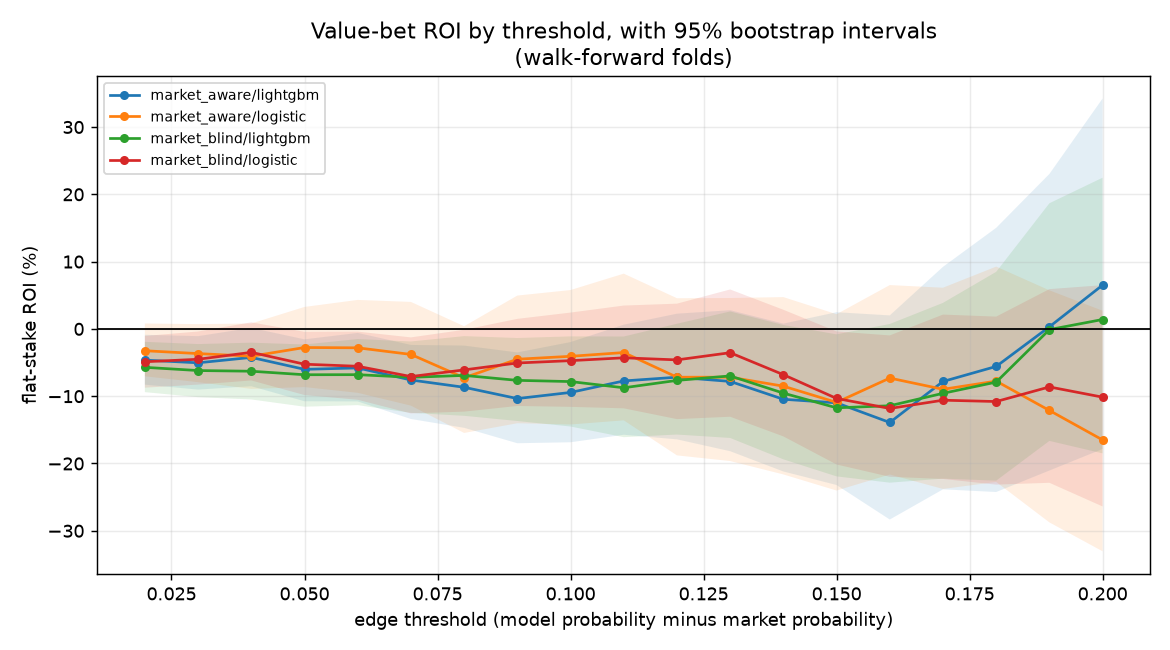

The file beside this chart, header and first rows:
track, model, threshold, n_bets, flat_roi, roi_lo, roi_hi
market_aware, lightgbm, 0.02, 10655, -0.04636, -0.08281, -0.008774
market_aware, lightgbm, 0.03, 9413, -0.05039, -0.0902, -0.01077
market_aware, lightgbm, 0.04, 8244, -0.04236, -0.08513, 0.001496
market_aware, lightgbm, 0.05, 7141, -0.0601, -0.1075, -0.01549
market_aware, lightgbm, 0.06, 6129, -0.05799, -0.1078, -0.00598
market_aware, lightgbm, 0.07, 5208, -0.07592, -0.1339, -0.02381
market_aware, lightgbm, 0.08, 4402, -0.08674, -0.147, -0.0248
market_aware, lightgbm, 0.09, 3726, -0.1035, -0.1699, -0.03494
market_aware, lightgbm, 0.1, 3139, -0.09442, -0.1685, -0.01959
market_aware, lightgbm, 0.11, 2632, -0.07732, -0.1573, 0.006248
market_aware, lightgbm, 0.12, 2174, -0.07178, -0.1641, 0.0226
market_aware, lightgbm, 0.13, 1768, -0.07803, -0.1817, 0.02776
market_aware, lightgbm, 0.14, 1428, -0.1046, -0.2119, 0.007846
market_aware, lightgbm, 0.15, 1143, -0.1099, -0.2319, 0.0248
market_aware, lightgbm, 0.16, 917, -0.1391, -0.2833, 0.02007
market_aware, lightgbm, 0.17, 738, -0.07813, -0.2384, 0.09225
market_aware, lightgbm, 0.18, 604, -0.05575, -0.2424, 0.1502
market_aware, lightgbm, 0.19, 480, 0.003146, -0.2104, 0.2303
market_aware, lightgbm, 0.2, 362, 0.06511, -0.1784, 0.3424
market_aware, logistic, 0.02, 9242, -0.03245, -0.07042, 0.008044
market_aware, logistic, 0.03, 7483, -0.03665, -0.0791, 0.007113
market_aware, logistic, 0.04, 5826, -0.0406, -0.08917, 0.008049
market_aware, logistic, 0.05, 4505, -0.02765, -0.08642, 0.03265
market_aware, logistic, 0.06, 3490, -0.0281, -0.09493, 0.04309
market_aware, logistic, 0.07, 2671, -0.03791, -0.114, 0.04011
market_aware, logistic, 0.08, 2136, -0.07264, -0.1546, 0.003954
market_aware, logistic, 0.09, 1746, -0.04503, -0.1402, 0.04955
market_aware, logistic, 0.1, 1446, -0.04072, -0.142, 0.05776
market_aware, logistic, 0.11, 1198, -0.03513, -0.1359, 0.08213
market_aware, logistic, 0.12, 1033, -0.07175, -0.1879, 0.0456
market_aware, logistic, 0.13, 891, -0.07176, -0.1964, 0.04591
market_aware, logistic, 0.14, 777, -0.08508, -0.2162, 0.04729
market_aware, logistic, 0.15, 697, -0.1092, -0.2402, 0.02185
market_aware, logistic, 0.16, 615, -0.07307, -0.2164, 0.06514
market_aware, logistic, 0.17, 558, -0.08973, -0.2378, 0.0612
market_aware, logistic, 0.18, 499, -0.07758, -0.2274, 0.0926
market_aware, logistic, 0.19, 434, -0.1212, -0.2875, 0.05731
market_aware, logistic, 0.2, 382, -0.165, -0.3305, 0.02695
market_blind, lightgbm, 0.02, 11120, -0.05709, -0.09395, -0.01921
market_blind, lightgbm, 0.03, 9946, -0.06188, -0.1014, -0.02255
market_blind, lightgbm, 0.04, 8849, -0.06288, -0.1048, -0.02048
market_blind, lightgbm, 0.05, 7883, -0.06809, -0.1156, -0.02316
market_blind, lightgbm, 0.06, 6935, -0.068, -0.1133, -0.01511
market_blind, lightgbm, 0.07, 6075, -0.07192, -0.1247, -0.0187
market_blind, lightgbm, 0.08, 5302, -0.06912, -0.1291, -0.01075
market_blind, lightgbm, 0.09, 4573, -0.07645, -0.1368, -0.01354
market_blind, lightgbm, 0.1, 3940, -0.07826, -0.145, -0.01112
market_blind, lightgbm, 0.11, 3379, -0.08748, -0.1609, -0.01133
market_blind, lightgbm, 0.12, 2892, -0.07653, -0.157, 0.007628
market_blind, lightgbm, 0.13, 2421, -0.06986, -0.162, 0.0259
market_blind, lightgbm, 0.14, 2025, -0.09543, -0.1938, 0.005783
market_blind, lightgbm, 0.15, 1689, -0.1173, -0.2191, -0.008107
market_blind, lightgbm, 0.16, 1413, -0.1142, -0.2285, 0.007283
market_blind, lightgbm, 0.17, 1180, -0.0957, -0.2225, 0.03867
market_blind, lightgbm, 0.18, 966, -0.07907, -0.2255, 0.0848
market_blind, lightgbm, 0.19, 786, -0.0009924, -0.1664, 0.1867
market_blind, lightgbm, 0.2, 633, 0.01398, -0.1849, 0.2247
market_blind, logistic, 0.02, 10108, -0.04883, -0.08731, -0.01052
market_blind, logistic, 0.03, 8763, -0.04511, -0.08272, -0.003852
market_blind, logistic, 0.04, 7601, -0.03482, -0.07657, 0.009759
... 16 more rows
